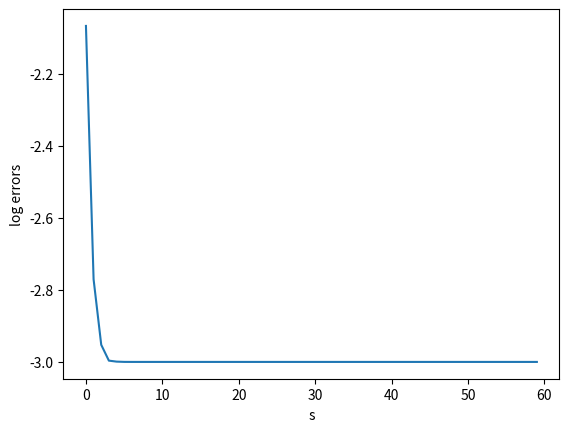

Generate this figure with matplotlib:
def vr_pca(step_size, epoch_length, X):
    errors_arr = []
    max_eigenvalue = 1
    n, d = X.shape
    w_t = np.random.rand(d)
    w_t = w_t / np.linalg.norm(w_t)
    s = range(60)
    for s1 in s:
        u_t = X.T.dot(X.dot(w_t)) / n
        w = w_t
        for t in range(epoch_length):
            i = np.random.randint(n)
            w_tag = w + step_size * (X[i] * (X[i].T.dot(w) - X[i].T.dot(w_t)) + u_t)
            w = w_tag / np.linalg.norm(w_tag)
        w_t = w
        errors_arr.append(np.log10(1.001 - (np.linalg.norm(X.dot(w)) ** 2 / max_eigenvalue ** 2)))
    import matplotlib.pyplot as plt
    plt.plot(s, errors_arr)
    plt.xlabel('s')
    plt.ylabel('log errors')
    plt.show()
    return w_t


import numpy as np
lamda = 0.05
d = 1000
n = 2000
diag1 = [1, 1 - lamda, 1 - 1.1 * lamda, 1 - 1.2 * lamda, 1 - 1.3 * lamda, 1 - 1.4 * lamda]
mu, sigma = 0, 1  # mean and standard deviation
s = np.random.normal(mu, sigma, d - 6) / d
diag2 = np.concatenate((diag1, s), axis=0)
D = np.zeros((d, d))
a = np.random.randn(n, d)
V, r = np.linalg.qr(a)
print(V.shape)
a = np.random.randn(d, d)
U, r = np.linalg.qr(a)
print(U.shape)
print(V.T.shape)
X = np.dot(U * diag2, V.T)
print(X.shape)
m = n
r_h = (X ** 2).sum() / n
eta = 1 / (r_h * np.sqrt(n))
vr_pca(eta, m, X)
print(X.shape)
